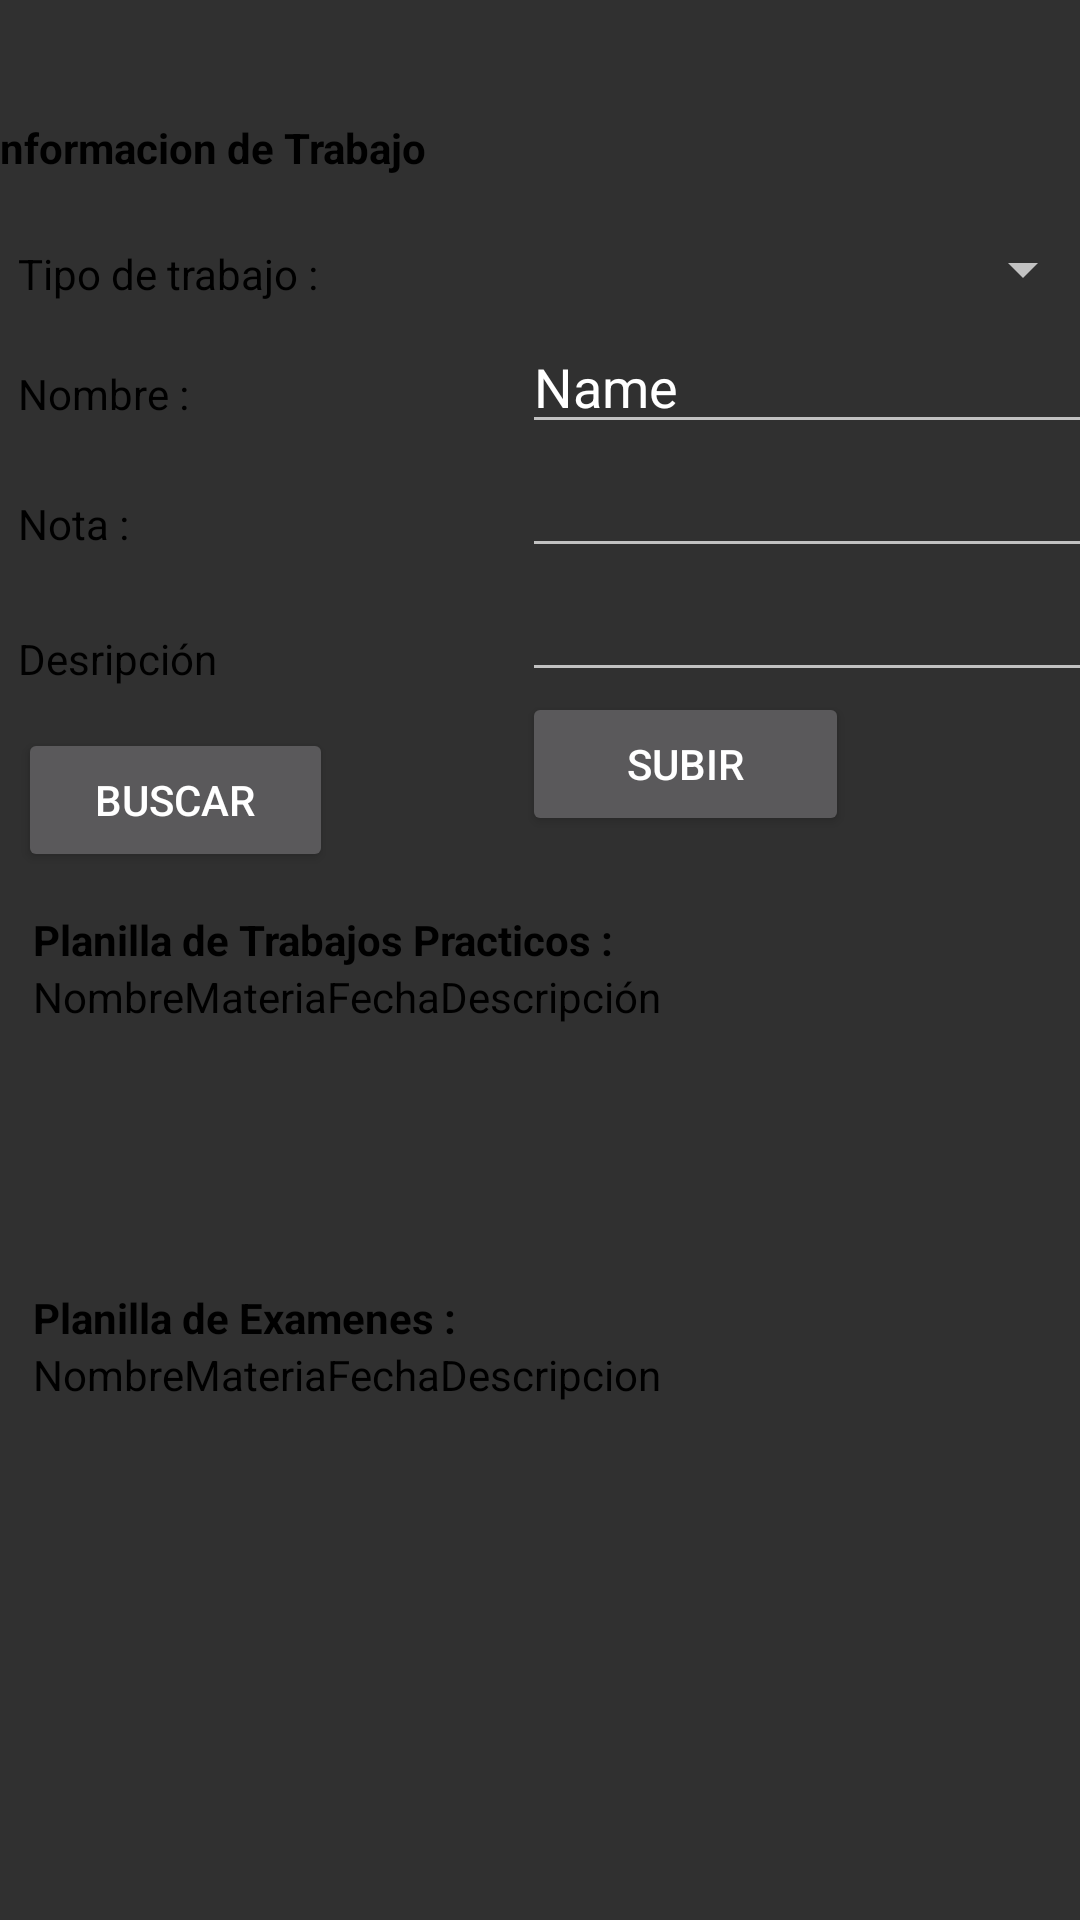

Android layout source for this screen:
<!-- AndroidManifest.xml: application theme AppTheme -->
<!-- res/layout/activity_profesor_planilla_de_notas.xml -->
<?xml version="1.0" encoding="utf-8"?>
<androidx.constraintlayout.widget.ConstraintLayout xmlns:android="http://schemas.android.com/apk/res/android"
    xmlns:app="http://schemas.android.com/apk/res-auto"
    xmlns:tools="http://schemas.android.com/tools"
    android:layout_width="match_parent"
    android:layout_height="match_parent"
    tools:context=".ProfesorPlanillaDeNotasActivity">

    <LinearLayout
        android:layout_width="409dp"
        android:layout_height="601dp"
        android:orientation="vertical"
        android:paddingLeft="20dp"
        android:paddingTop="20dp"
        android:paddingRight="20dp"
        android:paddingBottom="25dp"
        app:layout_constraintBottom_toBottomOf="parent"
        app:layout_constraintEnd_toEndOf="parent"
        app:layout_constraintStart_toStartOf="parent"
        app:layout_constraintTop_toTopOf="parent">

        <TextView
            android:id="@+id/textView1"
            android:layout_width="match_parent"
            android:layout_height="33dp"
            android:text="Informacion de Trabajo"
            android:textColor="#000000"
            android:textSize="14sp"
            android:textStyle="bold" />

        <LinearLayout
            android:layout_width="match_parent"
            android:layout_height="231dp"
            android:orientation="horizontal">

            <LinearLayout
                android:layout_width="178dp"
                android:layout_height="match_parent"
                android:orientation="vertical"
                android:paddingLeft="10dp"
                android:paddingRight="10dp">

                <TextView
                    android:id="@+id/textView2"
                    android:layout_width="match_parent"
                    android:layout_height="37dp"
                    android:gravity="left|center_vertical"
                    android:text="Tipo de trabajo :"
                    android:textColor="#000000" />

                <TextView
                    android:id="@+id/textView3"
                    android:layout_width="match_parent"
                    android:layout_height="43dp"
                    android:gravity="left|center_vertical"
                    android:text="Nombre :"
                    android:textColor="#000000" />

                <TextView
                    android:id="@+id/textView4"
                    android:layout_width="match_parent"
                    android:layout_height="44dp"
                    android:gravity="left|center_vertical"
                    android:text="Nota :"
                    android:textColor="#000000" />

                <TextView
                    android:id="@+id/textView5"
                    android:layout_width="match_parent"
                    android:layout_height="46dp"
                    android:gravity="left|center_vertical"
                    android:text="Desripción"
                    android:textColor="#000000" />

                <Button
                    android:id="@+id/button"
                    android:layout_width="105dp"
                    android:layout_height="wrap_content"
                    android:text="Buscar" />
            </LinearLayout>

            <LinearLayout
                android:layout_width="match_parent"
                android:layout_height="match_parent"
                android:orientation="vertical">

                <Spinner
                    android:id="@+id/spinner3"
                    android:layout_width="match_parent"
                    android:layout_height="34dp" />

                <EditText
                    android:id="@+id/editText2"
                    android:layout_width="match_parent"
                    android:layout_height="wrap_content"
                    android:ems="10"
                    android:inputType="textPersonName"
                    android:text="Name" />

                <EditText
                    android:id="@+id/editText3"
                    android:layout_width="match_parent"
                    android:layout_height="wrap_content"
                    android:ems="10"
                    android:inputType="number" />

                <EditText
                    android:id="@+id/editText4"
                    android:layout_width="match_parent"
                    android:layout_height="wrap_content"
                    android:ems="10"
                    android:gravity="start|top"
                    android:inputType="textMultiLine" />

                <Button
                    android:id="@+id/button6"
                    android:layout_width="109dp"
                    android:layout_height="wrap_content"
                    android:gravity="center"
                    android:text="Subir" />
            </LinearLayout>
        </LinearLayout>

        <LinearLayout
            android:layout_width="match_parent"
            android:layout_height="310dp"
            android:orientation="vertical"
            android:paddingLeft="15dp"
            android:paddingRight="15dp"
            android:paddingBottom="20dp">

            <TextView
                android:id="@+id/textView22"
                android:layout_width="match_parent"
                android:layout_height="wrap_content"
                android:text="Planilla de Trabajos Practicos :"
                android:textColor="#000000"
                android:textStyle="bold" />

            <TableLayout
                android:layout_width="340dp"
                android:layout_height="107dp">

                <TableRow
                    android:layout_width="match_parent"
                    android:layout_height="match_parent">

                    <TextView
                        android:id="@+id/textView24"
                        android:layout_width="wrap_content"
                        android:layout_height="wrap_content"
                        android:text="Nombre"
                        android:textColor="#000000" />

                    <TextView
                        android:id="@+id/textView25"
                        android:layout_width="wrap_content"
                        android:layout_height="wrap_content"
                        android:text="Materia"
                        android:textColor="#000000" />

                    <TextView
                        android:id="@+id/textView26"
                        android:layout_width="wrap_content"
                        android:layout_height="wrap_content"
                        android:text="Fecha"
                        android:textColor="#000000" />

                    <TextView
                        android:id="@+id/textView27"
                        android:layout_width="wrap_content"
                        android:layout_height="wrap_content"
                        android:text="Descripción"
                        android:textColor="#000000" />
                </TableRow>

                <TableRow
                    android:layout_width="match_parent"
                    android:layout_height="match_parent" />

                <TableRow
                    android:layout_width="match_parent"
                    android:layout_height="match_parent" />

                <TableRow
                    android:layout_width="match_parent"
                    android:layout_height="match_parent" />
            </TableLayout>

            <TextView
                android:id="@+id/textView23"
                android:layout_width="match_parent"
                android:layout_height="wrap_content"
                android:text="Planilla de Examenes :"
                android:textColor="#000000"
                android:textStyle="bold" />

            <TableLayout
                android:layout_width="339dp"
                android:layout_height="147dp">

                <TableRow
                    android:layout_width="match_parent"
                    android:layout_height="match_parent">

                    <TextView
                        android:id="@+id/textView28"
                        android:layout_width="wrap_content"
                        android:layout_height="wrap_content"
                        android:text="Nombre"
                        android:textColor="#000000" />

                    <TextView
                        android:id="@+id/textView29"
                        android:layout_width="wrap_content"
                        android:layout_height="wrap_content"
                        android:text="Materia"
                        android:textColor="#000000" />

                    <TextView
                        android:id="@+id/textView30"
                        android:layout_width="wrap_content"
                        android:layout_height="wrap_content"
                        android:text="Fecha"
                        android:textColor="#000000" />

                    <TextView
                        android:id="@+id/textView31"
                        android:layout_width="wrap_content"
                        android:layout_height="wrap_content"
                        android:text="Descripcion"
                        android:textColor="#000000" />
                </TableRow>

                <TableRow
                    android:layout_width="match_parent"
                    android:layout_height="match_parent" />

                <TableRow
                    android:layout_width="match_parent"
                    android:layout_height="match_parent" />

                <TableRow
                    android:layout_width="match_parent"
                    android:layout_height="match_parent" />
            </TableLayout>
        </LinearLayout>
    </LinearLayout>
</androidx.constraintlayout.widget.ConstraintLayout>
<!-- resources referenced by this layout -->
<resources>
  <style name="AppTheme" parent="Theme.AppCompat.NoActionBar">
          
          <item name="colorPrimary">@color/colorPrimary</item>
          <item name="colorPrimaryDark">@color/colorNegro</item>
          <item name="colorAccent">@color/colorAccent</item>
      </style>
  <color name="colorPrimary">#6200EE</color>
  <color name="colorNegro">#000000</color>
  <color name="colorAccent">#03DAC5</color>
</resources>
